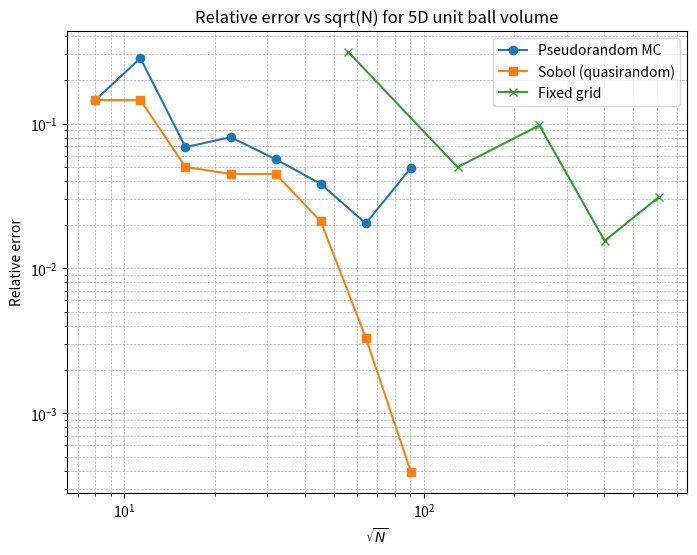

Write the Python code that produced this figure.
import numpy as np
import math
import matplotlib.pyplot as plt
from functools import partial

try:
    from scipy.stats import qmc
    have_sobol = True
except ImportError:
    have_sobol = False
    print("Warning: scipy.stats.qmc not available; need external Sobol library")

def true_volume_5d_unit_ball():
    # Volume of unit ball in dimension 5: π^{5/2} / Γ(5/2 + 1)
    return math.pi**(2.5) / math.gamma(2.5 + 1)

def estimate_mc_pseudorandom(N, dim=5, rng=None):
    if rng is None:
        rng = np.random.default_rng()
    # sample in [-1,1]^dim
    X = rng.random((N, dim)) * 2.0 - 1.0
    norms = np.linalg.norm(X, axis=1)
    inside = (norms <= 1.0)
    count = inside.sum()
    # volume of hypercube = 2^dim
    vol = count / N * (2.0**dim)
    return vol

def estimate_mc_sobol(N, dim=5):
    if not have_sobol:
        raise RuntimeError("Sobol sampler not available in scipy; install or use another library")
    sampler = qmc.Sobol(d=dim, scramble=False)  # or scramble=True
    # Sobol requires N to be power of 2 (for good properties)
    U = sampler.random_base2(m=int(math.log2(N)))
    # U ∈ [0,1]^dim, map to [-1,1]
    X = 2.0 * U - 1.0
    norms = np.linalg.norm(X, axis=1)
    inside = (norms <= 1.0)
    count = inside.sum()
    vol = count / N * (2.0**dim)
    return vol

def estimate_grid_fixed(m, dim=5):
    """
    Uniform grid in [-1,1]^dim with m points per axis.
    Evaluate indicator at each grid point, multiply by (2/m)^dim volume element.
    """
    # Use a meshgrid (careful with memory), or iterate
    # We'll do an iterative approach to avoid huge memory
    coords_1d = np.linspace(-1.0, 1.0, m)
    # The volume element
    dv = (2.0 / (m - 1))**dim  # note: if using endpoints inclusive
    count = 0
    total = m**dim
    # iterate via recursion or looping
    # Here’s a recursive python generator to yield all grid points:
    def rec_gen(dim_left, prefix):
        if dim_left == 0:
            yield np.array(prefix)
        else:
            for x in coords_1d:
                yield from rec_gen(dim_left - 1, prefix + [x])
    for point in rec_gen(dim, []):
        if np.linalg.norm(point) <= 1.0:
            count += 1
    vol = count * dv
    return vol

def run_experiments(N_list, grid_ms):
    true_vol = true_volume_5d_unit_ball()
    results = {'N': [], 'err_mc': [], 'err_sobol': [], 'err_grid': []}
    rng = np.random.default_rng(12345)

    for N in N_list:
        vol_mc = estimate_mc_pseudorandom(N, dim=5, rng=rng)
        err_mc = abs(vol_mc - true_vol) / true_vol
        results['N'].append(N)
        results['err_mc'].append(err_mc)

        if have_sobol:
            vol_sob = estimate_mc_sobol(N, dim=5)
            err_sob = abs(vol_sob - true_vol) / true_vol
        else:
            err_sob = None
        results['err_sobol'].append(err_sob)

    for m in grid_ms:
        vol_g = estimate_grid_fixed(m, dim=5)
        err_g = abs(vol_g - true_vol) / true_vol
        results['err_grid'].append((m, err_g))

    return true_vol, results

def plot_errors(true_vol, results):
    N = np.array(results['N'])
    err_mc = np.array(results['err_mc'])
    err_sob = np.array(results['err_sobol'], dtype=float)

    # For grid, we have (m, err) pairs
    m_vals, err_grid = zip(*results['err_grid'])
    sqrtN = np.sqrt(N)

    plt.figure(figsize=(8,6))
    # Monte Carlo error
    plt.plot(sqrtN, err_mc, 'o-', label="Pseudorandom MC")
    if have_sobol:
        plt.plot(sqrtN, err_sob, 's-', label="Sobol (quasirandom)")
    # For grid, convert m to approximate N = m^5
    N_grid = np.array(m_vals)**5
    plt.plot(np.sqrt(N_grid), err_grid, 'x-', label="Fixed grid")

    plt.xlabel(r"$\sqrt{N}$")
    plt.ylabel("Relative error")
    plt.legend()
    plt.xscale('log')
    plt.yscale('log')
    plt.title("Relative error vs sqrt(N) for 5D unit ball volume")
    plt.grid(True, which='both', ls='--', lw=0.5)
    plt.savefig("methods.png", dpi=200)
    plt.show()

def main():
    # choose a list of sample sizes for MC / Sobol (powers of 2 if using Sobol)
    N_list = [2**k for k in range(6, 14)]  # from 64 up to 8192 (or higher as you like)
    # choose grid resolutions, e.g. from m=5 to m=15
    grid_ms = [5, 7, 9, 11, 13]  # so grid N = m^5
    true_vol, results = run_experiments(N_list, grid_ms)
    print("True 5D unit-ball volume:", true_vol)
    for (N, err) in zip(results['N'], results['err_mc']):
        print(f"N={N}, MC rel error = {err:.3e}")
    if have_sobol:
        for (N, err) in zip(results['N'], results['err_sobol']):
            print(f"N={N}, Sobol rel error = {err:.3e}")
    for (m, err) in results['err_grid']:
        print(f"m={m}, grid rel error = {err:.3e}")

    plot_errors(true_vol, results)

if __name__ == "__main__":
    main()
    
